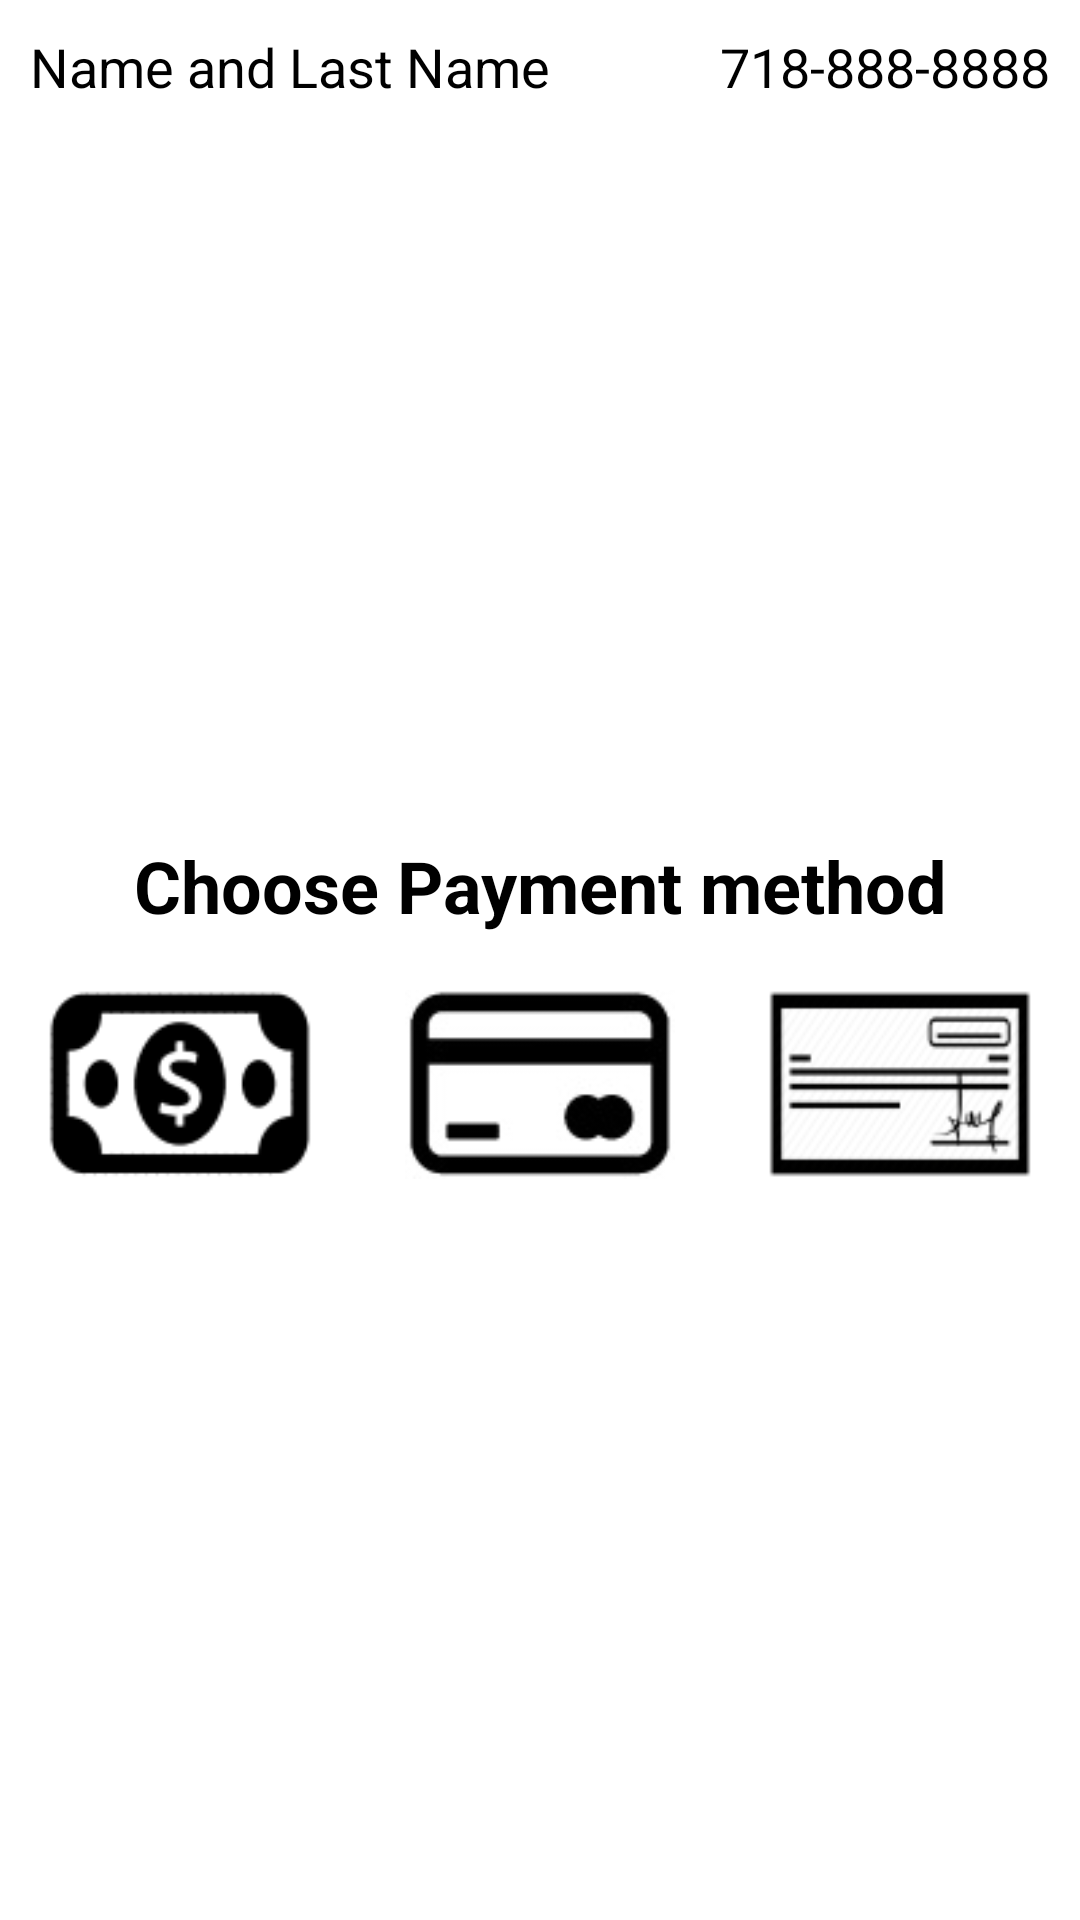

Produce the Android XML layout that renders to this screen, including the resource entries it uses.
<!-- AndroidManifest.xml: application theme android:Theme.Light -->
<!-- res/layout/payment_method.xml -->
<?xml version="1.0" encoding="utf-8"?>
<androidx.constraintlayout.widget.ConstraintLayout xmlns:android="http://schemas.android.com/apk/res/android"
    xmlns:app="http://schemas.android.com/apk/res-auto"
    xmlns:tools="http://schemas.android.com/tools"
    android:id="@+id/rootlayout"
    android:layout_width="match_parent"
    android:layout_height="match_parent">

    <TextView
        android:id="@+id/name2"
        android:layout_width="0dp"
        android:layout_height="wrap_content"
        android:layout_margin="10dp"
        android:text="Name and Last Name"
        android:textColor="#000000"
        android:textSize="18sp"
        app:layout_constraintLeft_toLeftOf="parent"
        app:layout_constraintTop_toTopOf="parent" />

    <TextView
        android:id="@+id/phone2"
        android:layout_width="wrap_content"
        android:layout_height="wrap_content"
        android:layout_margin="10dp"
        android:text="718-888-8888"
        android:textColor="#000000"
        android:textSize="18sp"
        app:layout_constraintRight_toRightOf="parent"
        app:layout_constraintTop_toTopOf="parent" />

    <LinearLayout
        android:id="@+id/choosemethod"
        android:layout_width="wrap_content"
        android:layout_height="wrap_content"
        android:layout_marginTop="50dp"
        android:orientation="vertical"
        app:layout_constraintBottom_toBottomOf="parent"
        app:layout_constraintLeft_toLeftOf="parent"
        app:layout_constraintRight_toRightOf="parent"
        app:layout_constraintTop_toTopOf="parent">

        <TextView
            android:id="@+id/textView4"
            android:layout_width="match_parent"
            android:layout_height="wrap_content"
            android:gravity="center"
            android:text="Choose Payment method"
            android:textColor="#000000"
            android:textSize="24sp"
            android:textStyle="bold" />

        <LinearLayout
            android:layout_width="wrap_content"
            android:layout_height="wrap_content"
            android:layout_marginTop="0dp"
            android:orientation="horizontal">

            <ImageView
                android:id="@+id/imageView"
                android:layout_width="wrap_content"
                android:layout_height="wrap_content"
                android:layout_margin="15dp"
                android:layout_weight="1"
                android:src="@drawable/cash" />

            <ImageView
                android:id="@+id/imageView2"
                android:layout_width="wrap_content"
                android:layout_height="wrap_content"
                android:layout_margin="15dp"
                android:layout_weight="1"
                android:src="@drawable/card" />

            <ImageView
                android:id="@+id/imageView3"
                android:layout_width="wrap_content"
                android:layout_height="wrap_content"
                android:layout_margin="15dp"
                android:layout_weight="1"
                android:src="@drawable/check" />
        </LinearLayout>
    </LinearLayout>

</androidx.constraintlayout.widget.ConstraintLayout>
<!-- resources referenced by this layout -->
<resources>
  <!-- drawable card: png bitmap (drawable, 2485 bytes) -->
  <!-- drawable cash: png bitmap (drawable, 2743 bytes) -->
  <!-- drawable check: png bitmap (drawable, 4588 bytes) -->
</resources>
